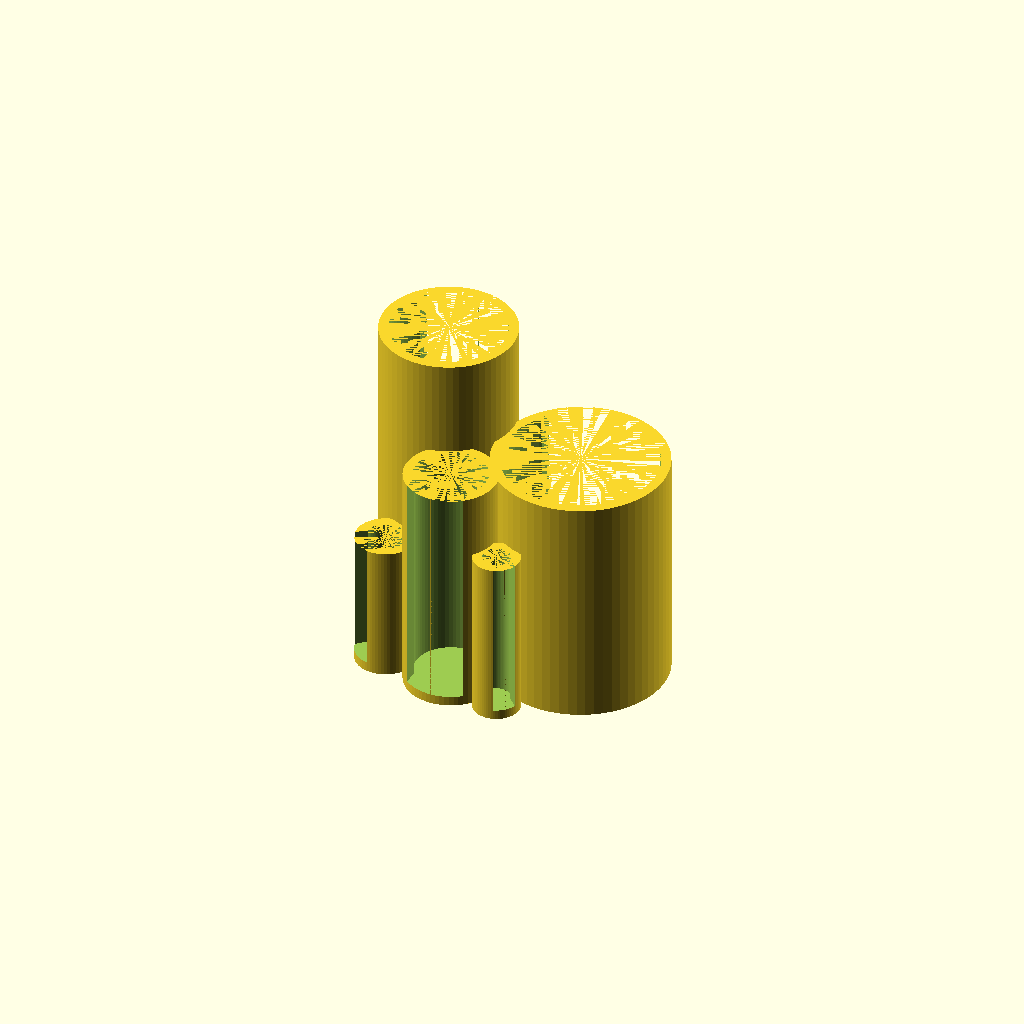
Cell 1 — every parameter at its default value.
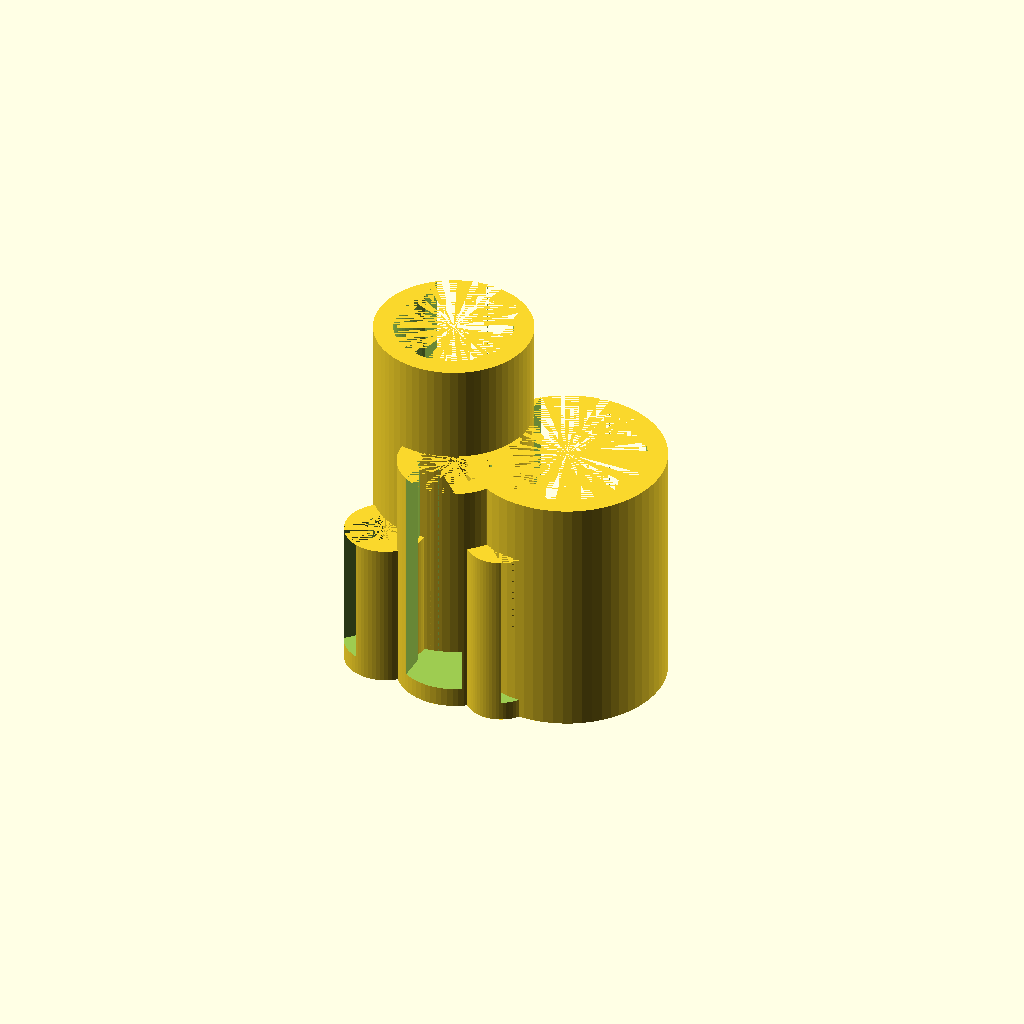
Cell 2 — shell_t set to 6, the other parameters unchanged.
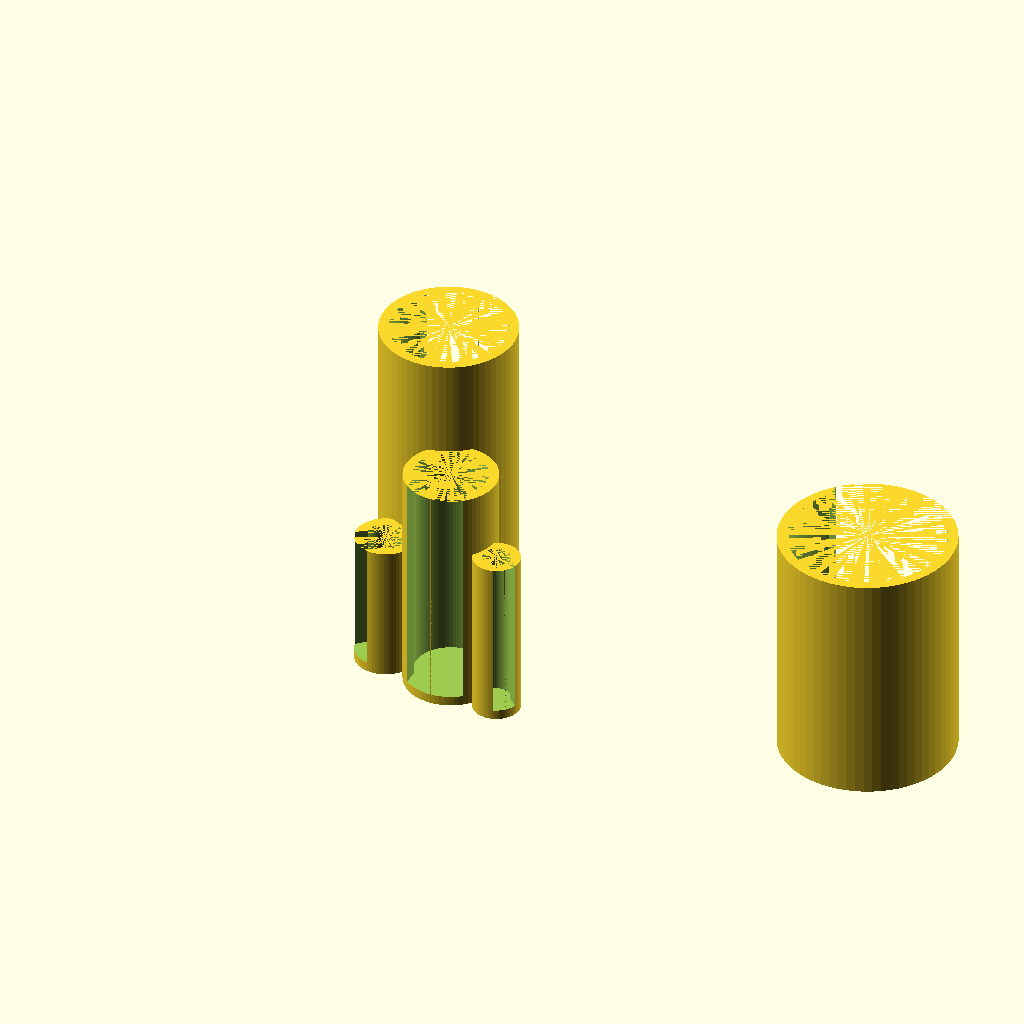
Cell 3: the same model with tx = 186.
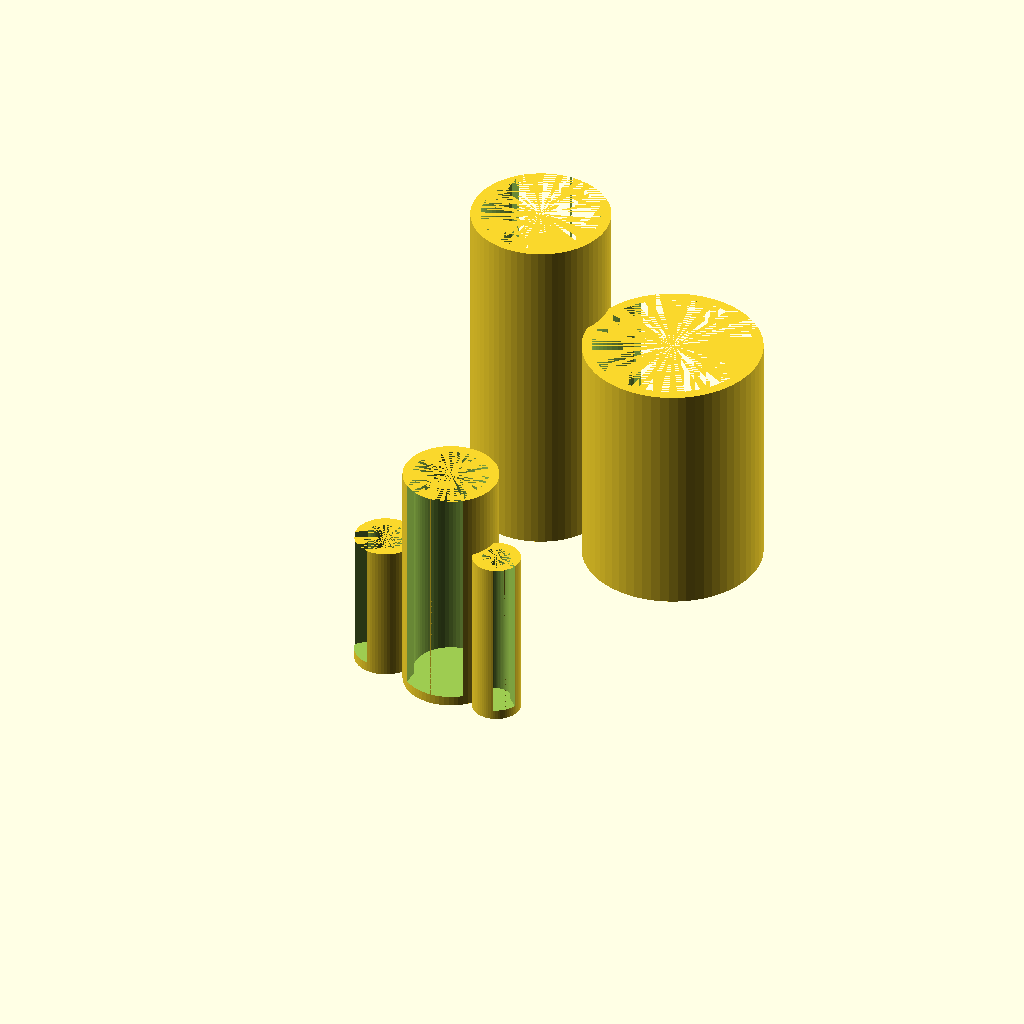
Cell 4 — ty set to 128, the other parameters unchanged.
All cells are drawn from one camera (rotation 55°, 0°, 25°, orthographic, colour scheme Cornfield), so only the parameter changes between them.
Source of the model, Håkons greier/bearing_box.scad:
$fn = 64;


shell_t = 3;


tx = 93;
ty = 64;

// 6003ZZ x 10
translate([35.5/2+shell_t,ty-35.5/2-shell_t,0])
    rotate(180)
    bearing_cylinder(35,10,10);
    
// 6204Z x 5
translate([tx-47.5/2-shell_t,ty-47.5/2-shell_t,0])
    rotate(180)
    bearing_cylinder(47, 14, 5);

//color("gray")
//    cube([tx,ty,shell_t]);

// 608ZZ x 10
translate([35,22.5/2+shell_t,0])
bearing_cylinder(22, 7, 10);
// MR126-ZZ x 10
translate([13,16,0])
rotate(-45)
bearing_cylinder(12, 4, 10);
// MR85-ZZ x 20
translate([53,8.5/2+shell_t,0])
rotate(45)
bearing_cylinder(8, 2.5, 20);

module bearing_cylinder(b_od, b_h, n) {
    // 0.5mm for a loose fit
    b_od2 = b_od + .5;

    difference() {
        // height: bearings + shell
        // width: bearing + 2 shell widths
        cylinder(h=b_h*n + shell_t,
                d=b_od2+2*shell_t);
        
        // inner space
        translate([0,0,shell_t])
        cylinder(h=b_h*n,
                d=b_od2);
        
        // opening
        translate([-b_od2*.8/2,-b_od2/2-shell_t,shell_t])
        cube([b_od2*.8,
              b_od2/2+shell_t,
              b_h*n]);
    }
}
Parameter table extracted from the source (name, type, default, range or options):
shell_t: number, default 3
tx: number, default 93
ty: number, default 64
